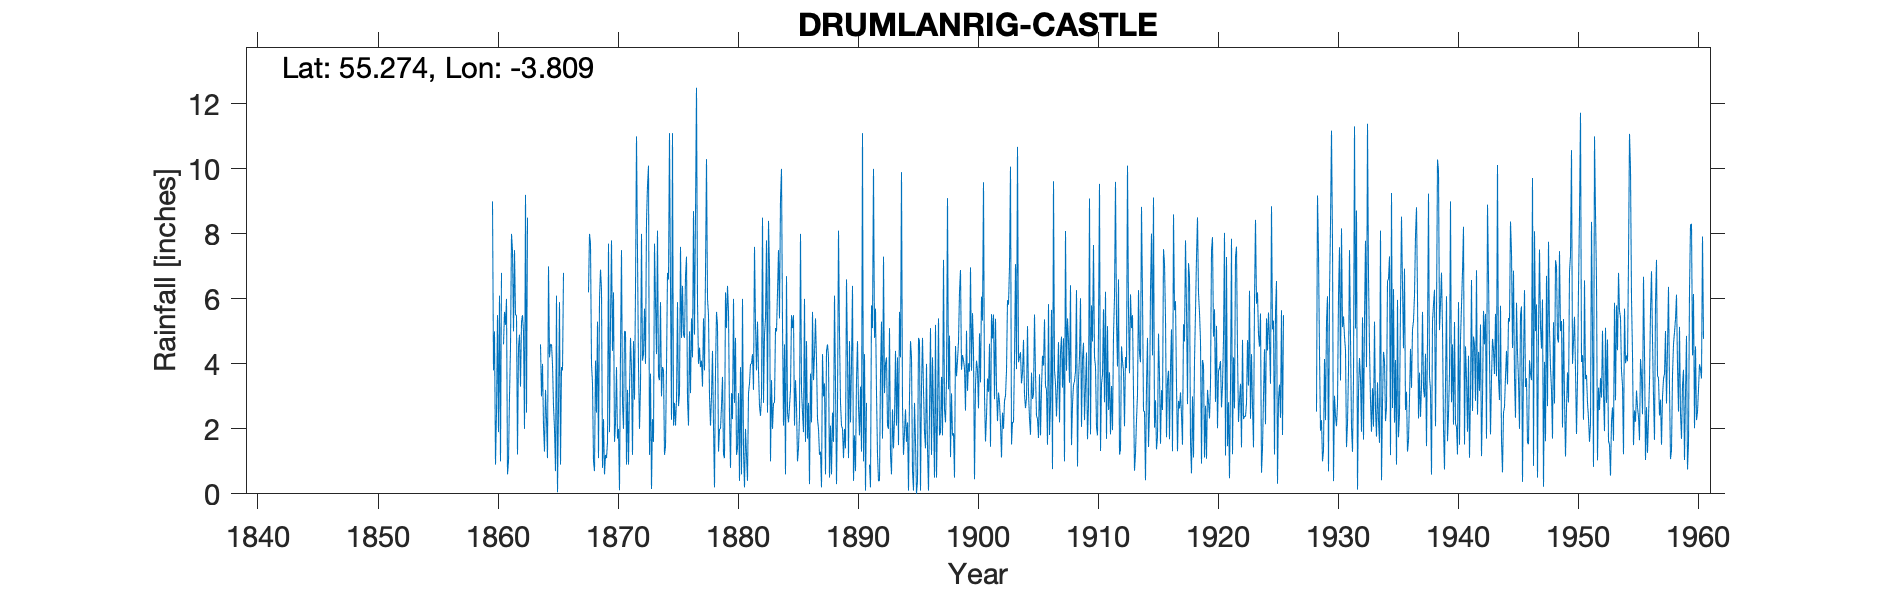

Values plotted in this chart, from the file beside it:
DRUMLANRIG CASTLE, , , , , , , , , , , , , , , , , , , , , , , 
Grid ref, NX852992, Long, -3.809, Lat, 55.27, Elevation, 191, ft, , , , , , , , , , , , , , , 
Station no, 5031, , , , , , , , , , , , , , , , , , , , , , 
, 1860, 1861, 1862, 1863, 1864, 1865, 1866, 1867, 1868, 1869, 1870, 1871, 1872, 1873, 1874, 1875, 1876, 1877, 1878, 1879, 1880, 1881, 1882
January, 9, 5.6, 5.5, , 4.6, 4, , , 6.2, 6.9, 4.4, 5, 11, 10.1, 5.9, 11.1, 4.8, 12.5, 5.5, 2, 2.3, 0.2, 3.8
February, 3.8, 5.2, 1.21, , 3, 2.7, , , 8, 6.3, 6.2, 5, 7.4, 1.2, 3, 2.1, 6.7, 5.9, 3, 2.7, 6, 2, 5.3
March, 5, 6, 4.5, , 4, 2, , , 7.7, 0.8, 1.6, 0.9, 3.9, 3.7, 3.9, 2.8, 7.3, 4, 2.1, 3.6, 2.8, 1.2, 3.8
April, 0.9, 0.6, 4.9, , 2.1, 0.7, , , 4, 2.3, 2.2, 3.2, 2, 0.15, 3.8, 2.1, 2.9, 4.5, 3, 1.2, 4.8, 0.4, 2.7
May, 2.5, 1, 3.3, , 1.3, 6.1, , , 3.4, 0.6, 3.9, 0.9, 3.3, 2.3, 1.2, 2.9, 2.1, 3.9, 4.4, 1.1, 1.2, 3.1, 2.4
June, 5.5, 3, 5.3, , 3.2, 0.05, , , 1, 1.2, 1.7, 3.2, 8, 1.6, 1.45, 5.9, 5, 4.1, 2.1, 6.2, 1.4, 3.4, 3
July, 1.9, 4.5, 5.5, , 2.3, 2.7, , , 0.7, 1.1, 2, 4.8, 4.1, 7.7, 3.9, 2.7, 3.1, 3.3, 0.2, 5.1, 3.1, 4, 8.5
August, 6.1, 8, 5, , 1.1, 5.9, , , 4.1, 1.6, 0.11, 3.8, 4.3, 5.9, 6.8, 3.1, 5.4, 5.4, 3.8, 6.4, 0.4, 4, 2.8
September, 1, 7.5, 2, , 7, 0.9, , , 2.5, 7.7, 4.4, 1.2, 5.7, 4.3, 6.6, 7.6, 4.2, 3.8, 5.6, 5.6, 3.9, 4.3, 4.9
October, 6.8, 5, 9.2, , 4.2, 3.9, , , 5.3, 1.9, 7.5, 4.7, 4, 8.1, 11.1, 4.8, 8.7, 6.8, 5.2, 2.4, 0.6, 3.2, 5.4
November, , 7.5, 2.5, , 4.6, 3.8, , , 1.1, 5.3, 2.8, 2.9, 8.4, 3.6, 6.3, 6.4, 4.9, 10.3, 1.3, 0.8, 6, 7.6, 7.8
December, 4.6, 5.5, 8.5, , 4.6, 6.8, , , 6, 7.8, 2, 6.3, 9.5, 3.5, 2.28, 4.9, 8.6, 6, 2, 3.1, 1.3, 5.2, 2.5
Total, , 59.4, 57.41, , 42, 39.55, , , 50, 43.5, 38.81, 41.9, 71.6, 52.15, 56.23, 56.4, 63.7, 70.5, 38.2, 40.2, 33.8, 38.6, 52.9
IDR Feb 1860, , , , , , , , , , , , , , , , , , , , , , , 
Apr-May 1891 bracketed, , , , , , , , , , , , , , , , , , , , , , , 
IDR Nov 1904, , , , , , , , , , , , , , , , , , , , , , , 
